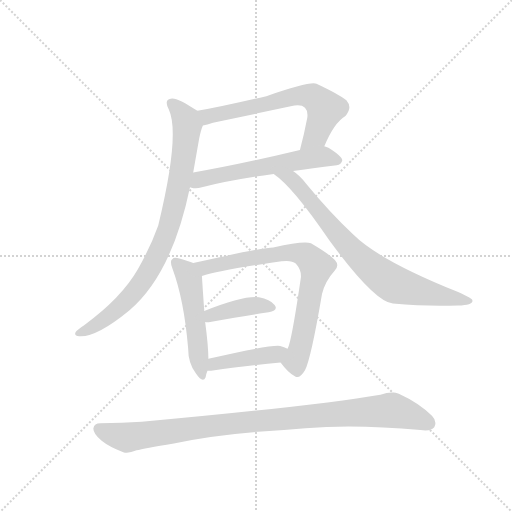
t = 0.00 s
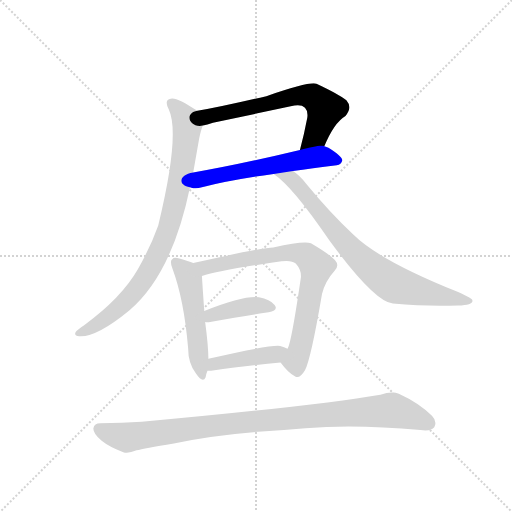
t = 1.42 s
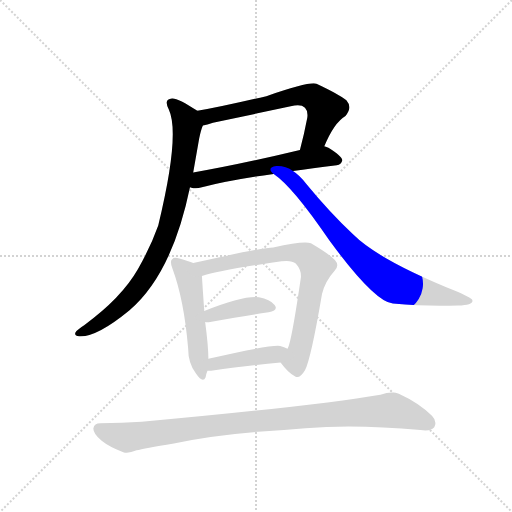
t = 2.83 s
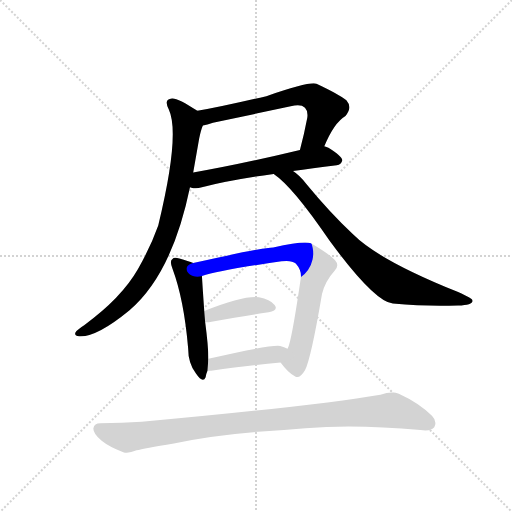
t = 4.24 s
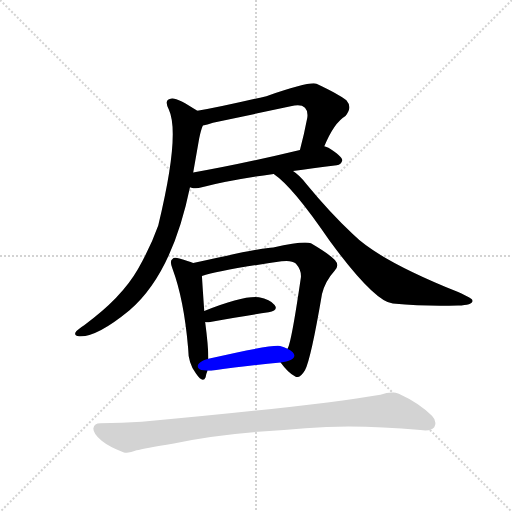
t = 5.66 s
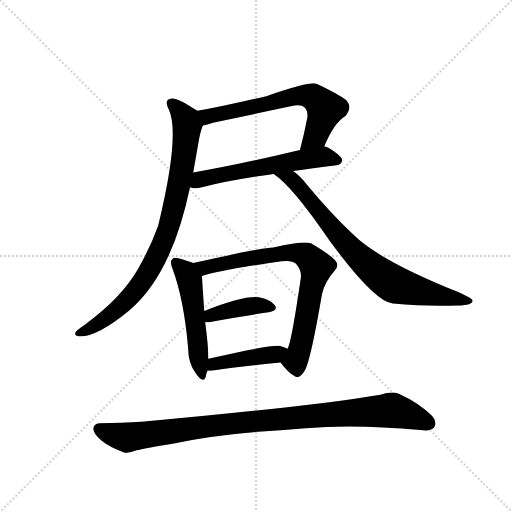
t = 7.07 s

The animated SVG that drew these frames (rendered in a browser with its animation timeline set to each time). Animation: 9 CSS @keyframes rules; one cycle of 7.07 s.

<svg version="1.1" viewBox="0 0 1024 1024" xmlns="http://www.w3.org/2000/svg">
  <g stroke="lightgray" stroke-dasharray="1,1" stroke-width="1" transform="scale(4, 4)">
    <line x1="0" y1="0" x2="256" y2="256"></line>
    <line x1="256" y1="0" x2="0" y2="256"></line>
    <line x1="128" y1="0" x2="128" y2="256"></line>
    <line x1="0" y1="128" x2="256" y2="128"></line>
  </g>
  <g transform="scale(0.92, -0.92) translate(60, -900)">
    <style type="text/css">
      
        @keyframes keyframes0 {
          from {
            stroke: blue;
            stroke-dashoffset: 646;
            stroke-width: 128;
          }
          68% {
            animation-timing-function: step-end;
            stroke: blue;
            stroke-dashoffset: 0;
            stroke-width: 128;
          }
          to {
            stroke: black;
            stroke-width: 1024;
          }
        }
        #make-me-a-hanzi-animation-0 {
          animation: keyframes0 0.7757161458333334s both;
          animation-delay: 0s;
          animation-timing-function: linear;
        }
      
        @keyframes keyframes1 {
          from {
            stroke: blue;
            stroke-dashoffset: 583;
            stroke-width: 128;
          }
          65% {
            animation-timing-function: step-end;
            stroke: blue;
            stroke-dashoffset: 0;
            stroke-width: 128;
          }
          to {
            stroke: black;
            stroke-width: 1024;
          }
        }
        #make-me-a-hanzi-animation-1 {
          animation: keyframes1 0.7244466145833334s both;
          animation-delay: 0.7757161458333334s;
          animation-timing-function: linear;
        }
      
        @keyframes keyframes2 {
          from {
            stroke: blue;
            stroke-dashoffset: 850;
            stroke-width: 128;
          }
          73% {
            animation-timing-function: step-end;
            stroke: blue;
            stroke-dashoffset: 0;
            stroke-width: 128;
          }
          to {
            stroke: black;
            stroke-width: 1024;
          }
        }
        #make-me-a-hanzi-animation-2 {
          animation: keyframes2 0.9417317708333334s both;
          animation-delay: 1.5001627604166667s;
          animation-timing-function: linear;
        }
      
        @keyframes keyframes3 {
          from {
            stroke: blue;
            stroke-dashoffset: 771;
            stroke-width: 128;
          }
          72% {
            animation-timing-function: step-end;
            stroke: blue;
            stroke-dashoffset: 0;
            stroke-width: 128;
          }
          to {
            stroke: black;
            stroke-width: 1024;
          }
        }
        #make-me-a-hanzi-animation-3 {
          animation: keyframes3 0.87744140625s both;
          animation-delay: 2.44189453125s;
          animation-timing-function: linear;
        }
      
        @keyframes keyframes4 {
          from {
            stroke: blue;
            stroke-dashoffset: 510;
            stroke-width: 128;
          }
          62% {
            animation-timing-function: step-end;
            stroke: blue;
            stroke-dashoffset: 0;
            stroke-width: 128;
          }
          to {
            stroke: black;
            stroke-width: 1024;
          }
        }
        #make-me-a-hanzi-animation-4 {
          animation: keyframes4 0.6650390625s both;
          animation-delay: 3.3193359375s;
          animation-timing-function: linear;
        }
      
        @keyframes keyframes5 {
          from {
            stroke: blue;
            stroke-dashoffset: 758;
            stroke-width: 128;
          }
          71% {
            animation-timing-function: step-end;
            stroke: blue;
            stroke-dashoffset: 0;
            stroke-width: 128;
          }
          to {
            stroke: black;
            stroke-width: 1024;
          }
        }
        #make-me-a-hanzi-animation-5 {
          animation: keyframes5 0.8668619791666666s both;
          animation-delay: 3.984375s;
          animation-timing-function: linear;
        }
      
        @keyframes keyframes6 {
          from {
            stroke: blue;
            stroke-dashoffset: 398;
            stroke-width: 128;
          }
          56% {
            animation-timing-function: step-end;
            stroke: blue;
            stroke-dashoffset: 0;
            stroke-width: 128;
          }
          to {
            stroke: black;
            stroke-width: 1024;
          }
        }
        #make-me-a-hanzi-animation-6 {
          animation: keyframes6 0.5738932291666666s both;
          animation-delay: 4.851236979166667s;
          animation-timing-function: linear;
        }
      
        @keyframes keyframes7 {
          from {
            stroke: blue;
            stroke-dashoffset: 428;
            stroke-width: 128;
          }
          58% {
            animation-timing-function: step-end;
            stroke: blue;
            stroke-dashoffset: 0;
            stroke-width: 128;
          }
          to {
            stroke: black;
            stroke-width: 1024;
          }
        }
        #make-me-a-hanzi-animation-7 {
          animation: keyframes7 0.5983072916666666s both;
          animation-delay: 5.425130208333334s;
          animation-timing-function: linear;
        }
      
        @keyframes keyframes8 {
          from {
            stroke: blue;
            stroke-dashoffset: 982;
            stroke-width: 128;
          }
          76% {
            animation-timing-function: step-end;
            stroke: blue;
            stroke-dashoffset: 0;
            stroke-width: 128;
          }
          to {
            stroke: black;
            stroke-width: 1024;
          }
        }
        #make-me-a-hanzi-animation-8 {
          animation: keyframes8 1.0491536458333333s both;
          animation-delay: 6.023437500000001s;
          animation-timing-function: linear;
        }
      
    </style>
    
      <path d="M 645 582 Q 666 633 691 648 Q 707 666 693 682 Q 677 695 628 718 Q 615 724 519 691 Q 426 669 369 659 C 339 654 352 621 381 627 Q 390 628 403 633 L 572 669 Q 594 675 603 666 Q 610 659 608 644 Q 601 607 592 574 C 584 545 633 554 645 582 Z" fill="lightgray"></path>
    
      <path d="M 577 528 Q 617 535 672 541 Q 682 542 684 551 Q 685 560 654 579 Q 650 580 645 582 C 637 585 621 581 592 574 Q 463 543 360 525 C 330 520 324 499 353 493 Q 354 493 356 492 Q 366 489 379 493 Q 436 508 535 522 L 577 528 Z" fill="lightgray"></path>
    
      <path d="M 369 659 Q 327 687 314 686 Q 295 685 307 662 Q 332 608 284 410 Q 268 365 240 315 Q 204 252 123 193 Q 107 183 104 177 Q 101 170 112 169 Q 149 166 221 225 Q 314 304 353 493 L 360 525 L 373 599 Q 377 618 381 627 C 387 647 387 647 369 659 Z" fill="lightgray"></path>
    
      <path d="M 535 522 Q 577 494 657 376 Q 754 244 794 240 Q 872 233 936 236 Q 969 237 967 247 Q 967 251 936 265 Q 764 334 708 390 Q 657 438 606 500 Q 591 519 577 528 C 554 547 511 540 535 522 Z" fill="lightgray"></path>
    
      <path d="M 360 328 Q 350 332 330 338 Q 318 342 315 337 Q 308 333 315 316 Q 340 249 349 143 Q 349 110 366 88 Q 381 66 387 80 Q 388 87 391 94 L 393 120 Q 393 147 386 200 L 384 224 Q 380 282 379 300 C 378 321 378 321 360 328 Z" fill="lightgray"></path>
    
      <path d="M 550 112 Q 566 90 581 82 Q 591 75 603 95 Q 616 120 640 261 Q 647 289 667 311 Q 679 323 668 335 Q 655 348 616 371 Q 601 377 534 362 Q 510 362 360 328 C 331 321 350 292 379 300 Q 418 313 552 332 Q 574 335 583 327 Q 596 312 594 296 Q 573 152 565 142 C 555 114 547 116 550 112 Z" fill="lightgray"></path>
    
      <path d="M 386 200 Q 390 199 397 200 Q 470 213 524 221 Q 546 225 537 237 Q 527 250 503 254 Q 469 258 384 224 C 356 213 356 203 386 200 Z" fill="lightgray"></path>
    
      <path d="M 391 94 L 399 94 Q 484 106 550 112 C 580 115 592 129 565 142 Q 558 146 549 148 Q 527 151 393 120 C 364 113 361 94 391 94 Z" fill="lightgray"></path>
    
      <path d="M 509 -38 Q 558 -35 604 -31 Q 712 -22 854 -35 Q 878 -38 884 -29 Q 891 -16 879 -4 Q 851 24 807 44 Q 792 50 767 42 Q 620 17 248 -17 Q 206 -20 158 -20 Q 145 -20 143 -31 Q 142 -43 161 -58 Q 177 -71 208 -83 Q 218 -87 237 -79 Q 252 -75 318 -64 Q 403 -46 509 -38 Z" fill="lightgray"></path>
    
    
      <clipPath id="make-me-a-hanzi-clip-0">
        <path d="M 645 582 Q 666 633 691 648 Q 707 666 693 682 Q 677 695 628 718 Q 615 724 519 691 Q 426 669 369 659 C 339 654 352 621 381 627 Q 390 628 403 633 L 572 669 Q 594 675 603 666 Q 610 659 608 644 Q 601 607 592 574 C 584 545 633 554 645 582 Z"></path>
      </clipPath>
      <path clip-path="url(#make-me-a-hanzi-clip-0)" d="M 376 655 L 392 646 L 592 693 L 625 688 L 647 664 L 627 606 L 598 580" fill="none" id="make-me-a-hanzi-animation-0" stroke-dasharray="518 1036" stroke-linecap="round"></path>
    
      <clipPath id="make-me-a-hanzi-clip-1">
        <path d="M 577 528 Q 617 535 672 541 Q 682 542 684 551 Q 685 560 654 579 Q 650 580 645 582 C 637 585 621 581 592 574 Q 463 543 360 525 C 330 520 324 499 353 493 Q 354 493 356 492 Q 366 489 379 493 Q 436 508 535 522 L 577 528 Z"></path>
      </clipPath>
      <path clip-path="url(#make-me-a-hanzi-clip-1)" d="M 356 498 L 398 516 L 588 552 L 653 559 L 674 551" fill="none" id="make-me-a-hanzi-animation-1" stroke-dasharray="455 910" stroke-linecap="round"></path>
    
      <clipPath id="make-me-a-hanzi-clip-2">
        <path d="M 369 659 Q 327 687 314 686 Q 295 685 307 662 Q 332 608 284 410 Q 268 365 240 315 Q 204 252 123 193 Q 107 183 104 177 Q 101 170 112 169 Q 149 166 221 225 Q 314 304 353 493 L 360 525 L 373 599 Q 377 618 381 627 C 387 647 387 647 369 659 Z"></path>
      </clipPath>
      <path clip-path="url(#make-me-a-hanzi-clip-2)" d="M 314 673 L 344 642 L 347 627 L 323 469 L 292 368 L 253 292 L 213 244 L 146 191 L 112 177" fill="none" id="make-me-a-hanzi-animation-2" stroke-dasharray="722 1444" stroke-linecap="round"></path>
    
      <clipPath id="make-me-a-hanzi-clip-3">
        <path d="M 535 522 Q 577 494 657 376 Q 754 244 794 240 Q 872 233 936 236 Q 969 237 967 247 Q 967 251 936 265 Q 764 334 708 390 Q 657 438 606 500 Q 591 519 577 528 C 554 547 511 540 535 522 Z"></path>
      </clipPath>
      <path clip-path="url(#make-me-a-hanzi-clip-3)" d="M 549 517 L 580 505 L 698 362 L 776 295 L 799 281 L 839 270 L 962 246" fill="none" id="make-me-a-hanzi-animation-3" stroke-dasharray="643 1286" stroke-linecap="round"></path>
    
      <clipPath id="make-me-a-hanzi-clip-4">
        <path d="M 360 328 Q 350 332 330 338 Q 318 342 315 337 Q 308 333 315 316 Q 340 249 349 143 Q 349 110 366 88 Q 381 66 387 80 Q 388 87 391 94 L 393 120 Q 393 147 386 200 L 384 224 Q 380 282 379 300 C 378 321 378 321 360 328 Z"></path>
      </clipPath>
      <path clip-path="url(#make-me-a-hanzi-clip-4)" d="M 323 329 L 352 291 L 377 86" fill="none" id="make-me-a-hanzi-animation-4" stroke-dasharray="382 764" stroke-linecap="round"></path>
    
      <clipPath id="make-me-a-hanzi-clip-5">
        <path d="M 550 112 Q 566 90 581 82 Q 591 75 603 95 Q 616 120 640 261 Q 647 289 667 311 Q 679 323 668 335 Q 655 348 616 371 Q 601 377 534 362 Q 510 362 360 328 C 331 321 350 292 379 300 Q 418 313 552 332 Q 574 335 583 327 Q 596 312 594 296 Q 573 152 565 142 C 555 114 547 116 550 112 Z"></path>
      </clipPath>
      <path clip-path="url(#make-me-a-hanzi-clip-5)" d="M 372 330 L 388 318 L 567 351 L 607 344 L 625 324 L 627 311 L 592 140 L 580 116 L 563 112" fill="none" id="make-me-a-hanzi-animation-5" stroke-dasharray="630 1260" stroke-linecap="round"></path>
    
      <clipPath id="make-me-a-hanzi-clip-6">
        <path d="M 386 200 Q 390 199 397 200 Q 470 213 524 221 Q 546 225 537 237 Q 527 250 503 254 Q 469 258 384 224 C 356 213 356 203 386 200 Z"></path>
      </clipPath>
      <path clip-path="url(#make-me-a-hanzi-clip-6)" d="M 392 207 L 401 216 L 467 232 L 498 236 L 528 231" fill="none" id="make-me-a-hanzi-animation-6" stroke-dasharray="270 540" stroke-linecap="round"></path>
    
      <clipPath id="make-me-a-hanzi-clip-7">
        <path d="M 391 94 L 399 94 Q 484 106 550 112 C 580 115 592 129 565 142 Q 558 146 549 148 Q 527 151 393 120 C 364 113 361 94 391 94 Z"></path>
      </clipPath>
      <path clip-path="url(#make-me-a-hanzi-clip-7)" d="M 395 100 L 409 112 L 538 129 L 559 139" fill="none" id="make-me-a-hanzi-animation-7" stroke-dasharray="300 600" stroke-linecap="round"></path>
    
      <clipPath id="make-me-a-hanzi-clip-8">
        <path d="M 509 -38 Q 558 -35 604 -31 Q 712 -22 854 -35 Q 878 -38 884 -29 Q 891 -16 879 -4 Q 851 24 807 44 Q 792 50 767 42 Q 620 17 248 -17 Q 206 -20 158 -20 Q 145 -20 143 -31 Q 142 -43 161 -58 Q 177 -71 208 -83 Q 218 -87 237 -79 Q 252 -75 318 -64 Q 403 -46 509 -38 Z"></path>
      </clipPath>
      <path clip-path="url(#make-me-a-hanzi-clip-8)" d="M 156 -33 L 220 -51 L 464 -18 L 784 8 L 872 -20" fill="none" id="make-me-a-hanzi-animation-8" stroke-dasharray="854 1708" stroke-linecap="round"></path>
    
  </g>
</svg>
